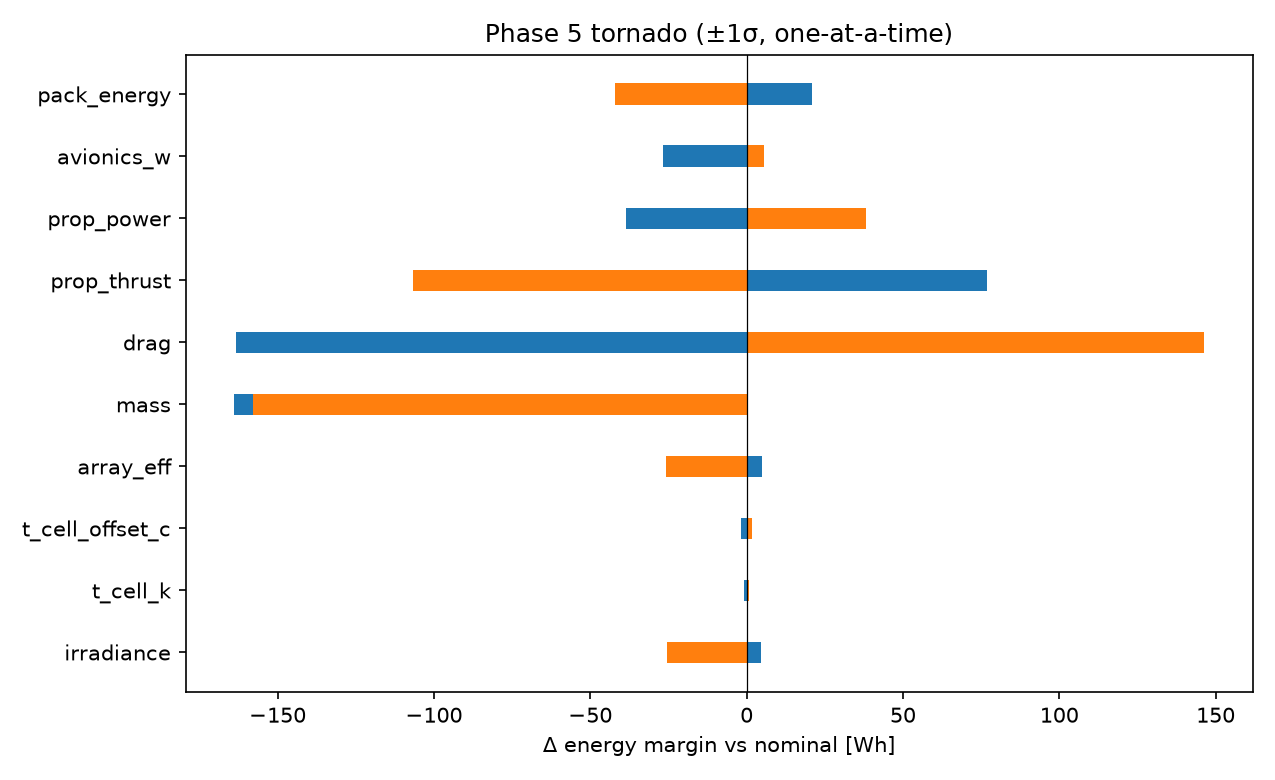

The table this chart was drawn from, first rows:
param, side, value, margin_wh, delta_wh, soc_min, closed
irradiance, lo, 0.97, -731.7, -25.51, 0.009093, False
irradiance, hi, 1.03, -701.4, 4.752, 0.0, False
t_cell_k, lo, 0.9, -705.4, 0.8096, 0.0, False
t_cell_k, hi, 1.1, -707, -0.8096, 0.0, False
t_cell_offset_c, lo, -3.0, -704.4, 1.802, 0.0, False
t_cell_offset_c, hi, 3.0, -708, -1.802, 0.0, False
array_eff, lo, 0.97, -731.9, -25.74, 0.009432, False
array_eff, hi, 1.03, -701.2, 4.956, 0.0, False
mass, lo, 0.97, -864, -157.8, 0.0, False
mass, hi, 1.07, -870.1, -163.9, 0.0, False
drag, lo, 0.92, -559.9, 146.3, 0.006713, False
drag, hi, 1.08, -869.6, -163.4, 0.0, False
prop_thrust, lo, 0.88, -812.8, -106.6, 0.005817, False
prop_thrust, hi, 0.96, -629.3, 76.91, 0.000313, False
prop_power, lo, 1.04, -668, 38.15, 0.0, False
prop_power, hi, 1.12, -744.7, -38.54, 0.0, False
avionics_w, lo, 4.2, -700.6, 5.6, 0.0002894, False
avionics_w, hi, 5.8, -732.9, -26.76, 0.007175, False
pack_energy, lo, 0.97, -748.2, -42.05, 0.006759, False
pack_energy, hi, 1.03, -685.2, 21.02, 0.0008495, False
